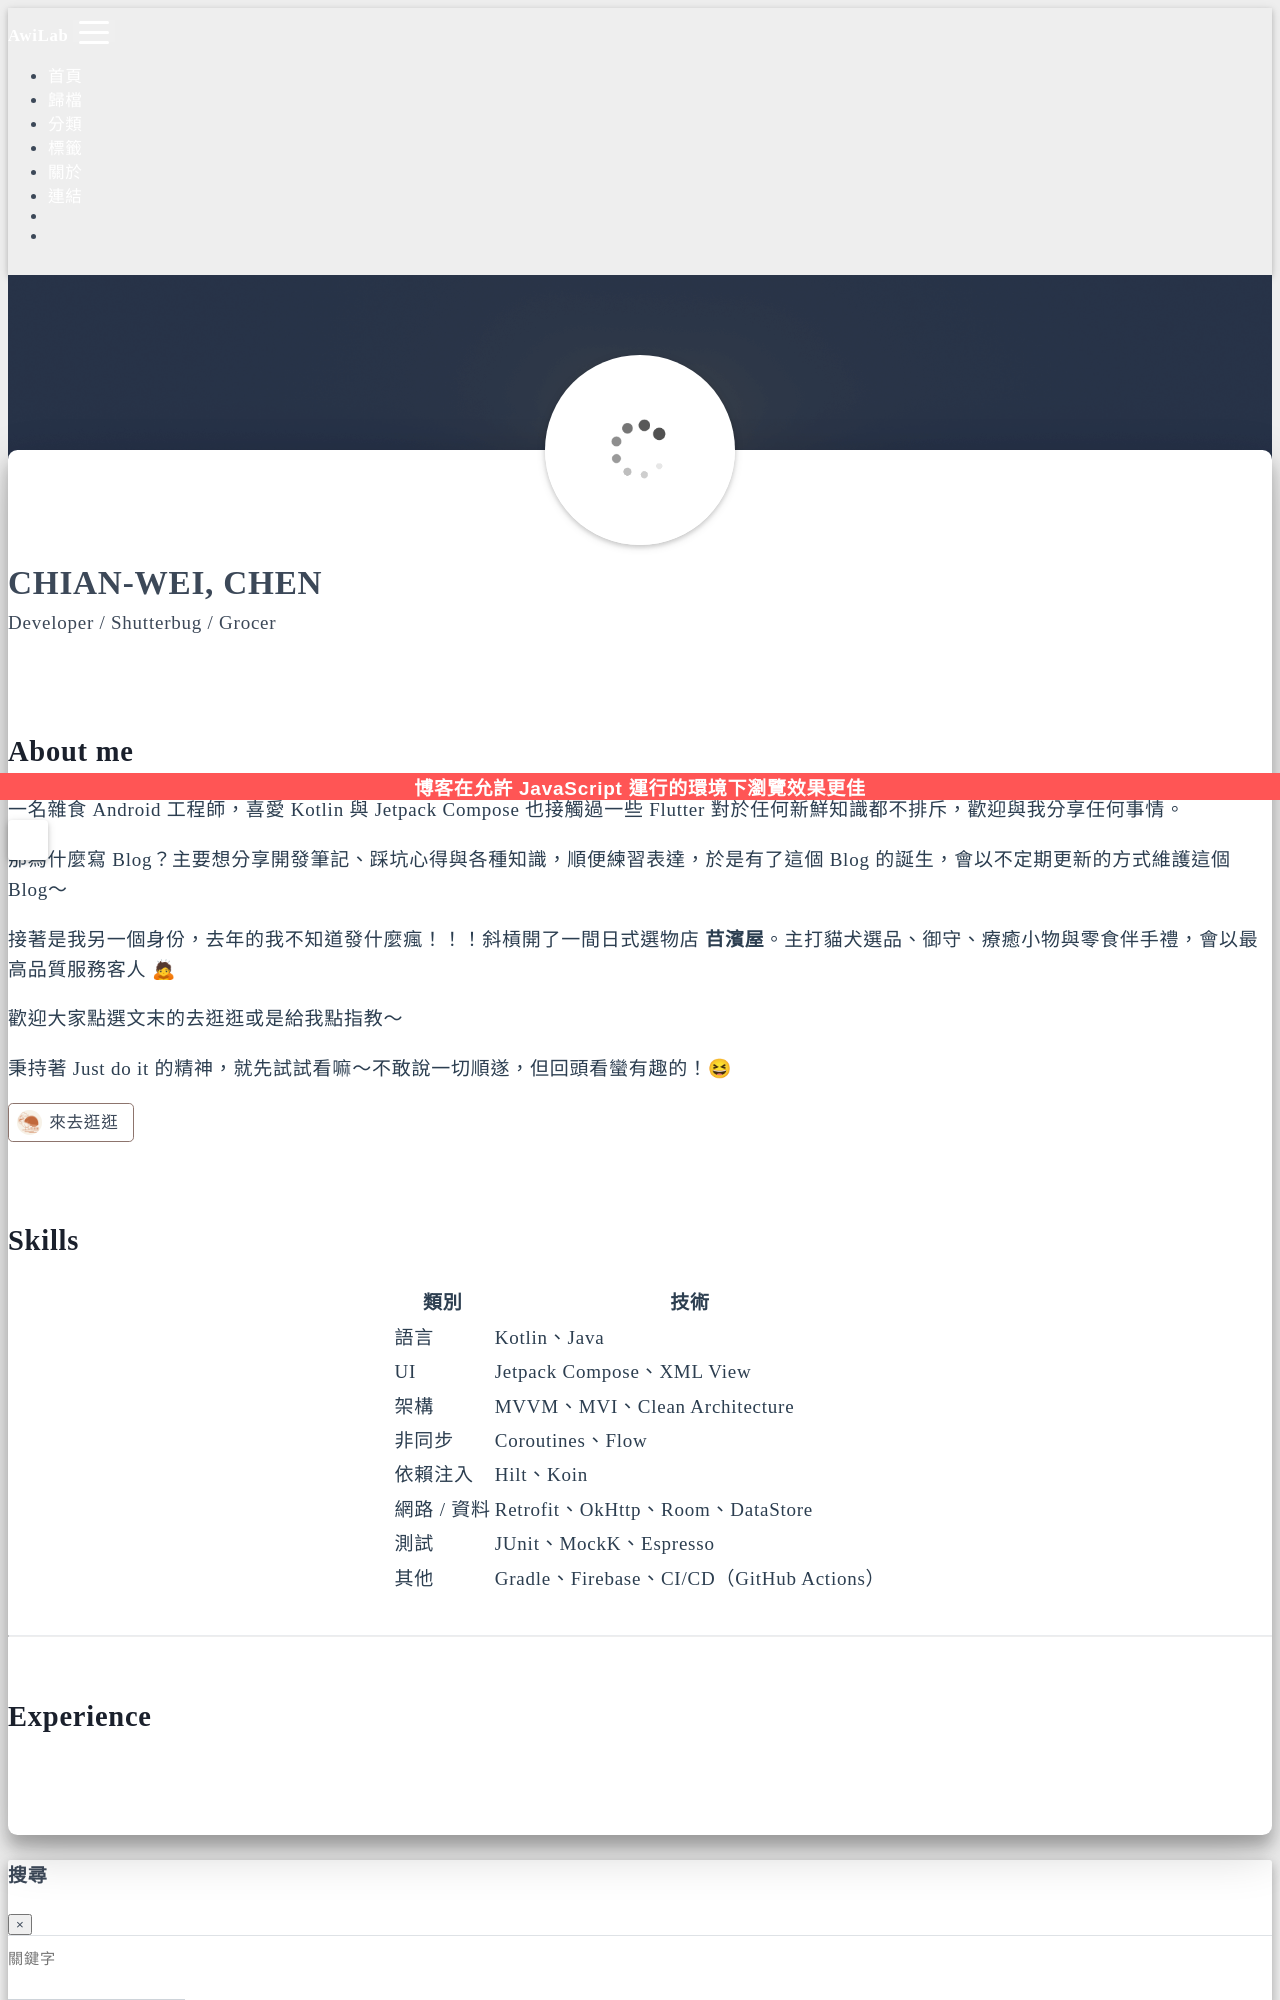

repository: Chen-A-wi/AwiLab · page: about/index.html · generator: jekyll

---
title: about
layout: about
date: 2024-01-24 10:05:46
---

## About me
一名雜食 Android 工程師，喜愛 Kotlin 與 Jetpack Compose 也接觸過一些 Flutter 對於任何新鮮知識都不排斥，歡迎與我分享任何事情。

那為什麼寫 Blog？主要想分享開發筆記、踩坑心得與各種知識，順便練習表達，於是有了這個 Blog 的誕生，會以不定期更新的方式維護這個 Blog～

接著是我另一個身份，去年的我不知道發什麼瘋！！！斜槓開了一間日式選物店 **䒤濱屋**。主打貓犬選品、御守、療癒小物與零食伴手禮，會以最高品質服務客人 🙇

歡迎大家點選文末的去逛逛或是給我點指教～

秉持著 Just do it 的精神，就先試試看嘛～不敢說一切順遂，但回頭看蠻有趣的！😆

<a class="btn shop-btn" href="https://www.ribinwu.com/" target="_blank">來去逛逛</a>
